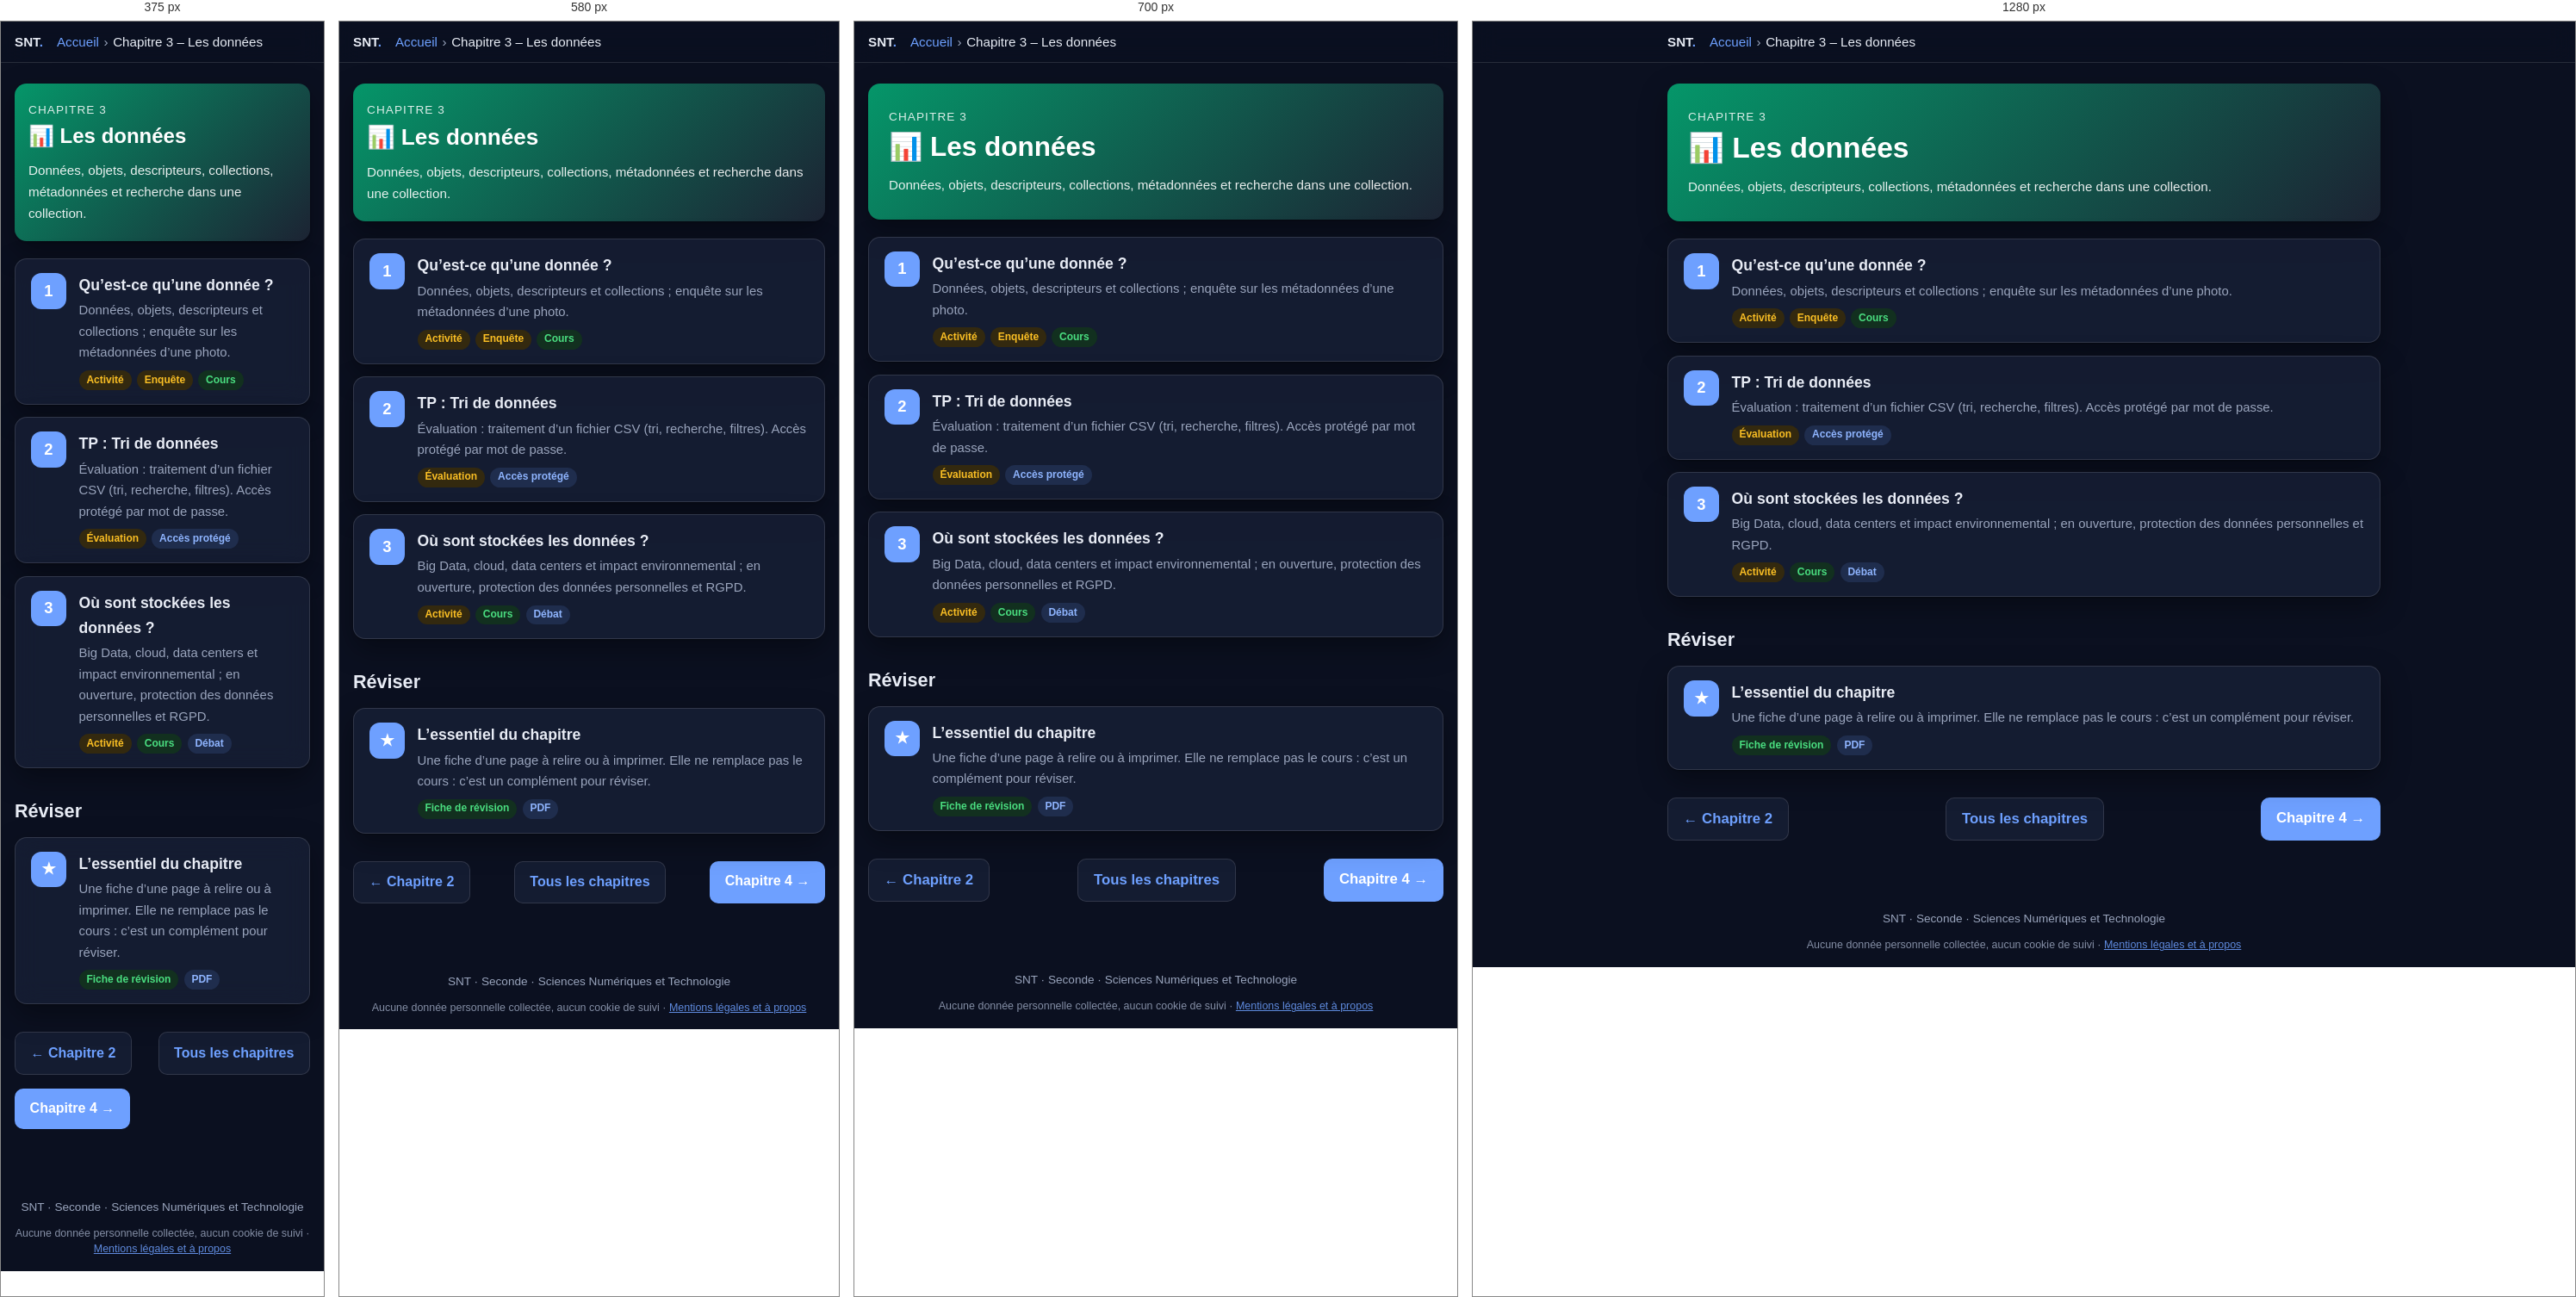
Rendered at 375 px, 580 px, 700 px and 1280 px, left to right.

<!-- file: donnees.html -->
<!DOCTYPE html>
<html lang="fr">
<head>
  <meta charset="utf-8">
  <meta name="robots" content="noindex, nofollow, noarchive">
  <meta name="viewport" content="width=device-width, initial-scale=1">
  <title>Chapitre 3 – Les données · SNT</title>
  <meta name="description" content="SNT Seconde – Chapitre 3 : Les données. Données, objets, descripteurs, collections, métadonnées et recherche dans une collection.">
  <link rel="stylesheet" href="style.css">
  <script src="../commun/acces.js"></script>
  <script src="../commun/theme.js"></script>
  <script src="../commun/impression.js"></script>
  <script src="../commun/recherche.js"></script>
  <script src="../commun/suivi.js"></script>
  <link rel="stylesheet" href="../commun/fond.css">
  <script src="../commun/fond.js" defer></script>
</head>
<body>

  <header class="topbar">
    <div class="topbar-inner">
      <a class="brand" href="snt.html">SNT<span>.</span></a>
      <nav class="breadcrumb" aria-label="Fil d'Ariane"><a href="snt.html">Accueil</a><span class="sep">›</span><span>Chapitre 3 – Les données</span></nav>
    </div>
  </header>

  <main>
    <section class="hero" style="background:linear-gradient(135deg,#059669,#1c2333)">
      <p class="eyebrow">Chapitre 3</p>
      <h1>📊 Les données</h1>
      <p class="meta">Données, objets, descripteurs, collections, métadonnées et recherche dans une collection.</p>
    </section>

    <ol class="seance-list">
      <li><a class="seance-item" href="donnees-seance1.html">
        <span class="s-num">1</span>
        <span>
          <span class="s-title">Qu’est-ce qu’une donnée ?</span>
          <span class="s-desc">Données, objets, descripteurs et collections ; enquête sur les métadonnées d’une photo.</span>
          <span class="s-tags"><span class="tag tp">Activité</span><span class="tag tp">Enquête</span><span class="tag cours">Cours</span></span>
        </span>
      </a></li>
      <li><a class="seance-item" href="donnees-seance2.html">
        <span class="s-num">2</span>
        <span>
          <span class="s-title">TP : Tri de données</span>
          <span class="s-desc">Évaluation : traitement d’un fichier CSV (tri, recherche, filtres). Accès protégé par mot de passe.</span>
          <span class="s-tags"><span class="tag tp">Évaluation</span><span class="tag ">Accès protégé</span></span>
        </span>
      </a></li>
      <li><a class="seance-item" href="donnees-seance3.html">
        <span class="s-num">3</span>
        <span>
          <span class="s-title">Où sont stockées les données ?</span>
          <span class="s-desc">Big Data, cloud, data centers et impact environnemental ; en ouverture, protection des données personnelles et RGPD.</span>
          <span class="s-tags"><span class="tag tp">Activité</span><span class="tag cours">Cours</span><span class="tag ">Débat</span></span>
        </span>
      </a></li>
    </ol>

    <h2 style="margin-top:2rem">Réviser</h2>
    <ul class="seance-list" style="margin-top:.75rem">
      <li><a class="seance-item" href="donnees-essentiel.html">
        <span class="s-num">★</span>
        <span>
          <span class="s-title">L’essentiel du chapitre</span>
          <span class="s-desc">Une fiche d’une page à relire ou à imprimer. Elle ne remplace pas le cours : c’est un complément pour réviser.</span>
          <span class="s-tags"><span class="tag cours">Fiche de révision</span><span class="tag">PDF</span></span>
        </span>
      </a></li>
    </ul>

    <nav class="pager" aria-label="Navigation entre chapitres">
      <a class="btn secondary" href="web.html">← Chapitre 2</a>
      <a class="btn secondary" href="snt.html">Tous les chapitres</a>
      <a class="btn" href="python.html">Chapitre 4 →</a>
    </nav>
  </main>

  <footer>SNT · Seconde · Sciences Numériques et Technologie
    <p class="mentions-donnees">Aucune donnée personnelle collectée, aucun cookie de suivi · <a href="../mentions-legales.html">Mentions légales et à propos</a></p>
  </footer>

</body>
</html>


/* @media block from style.css */
@media (max-width: 640px) {
  body { font-size: 1rem; }
  .roles, .ip-grid { grid-template-columns: 1fr; }
  .hero { padding: 1.25rem 1rem; }
  .card { padding: 1rem; }
}

/* @media block from style.css */
@media (max-width: 640px) {
  .figure-row { grid-template-columns: 1fr; }
}

/* @media block from style.css */
@media (max-width: 760px) { .chrono { grid-template-columns: repeat(2, 1fr); } .p2p-main { grid-template-columns: 1fr; } }

/* @media block from style.css */
@media (max-width: 460px) { .chrono { grid-template-columns: 1fr; } .bar .kind { width: 5.5rem; } }

/* @media block from style.css */
@media (max-width: 640px) {
  .p2p-row { grid-template-columns: 1fr; }
}

/* @media block from style.css */
@media (max-width: 760px) { .timeline { grid-template-columns: repeat(2, 1fr); } }

/* @media block from style.css */
@media (max-width: 420px) { .timeline { grid-template-columns: 1fr; } }

/* @media block from style.css */
@media (max-width: 640px) {
  .sanctions thead { display: none; }
  .sanctions, .sanctions tbody, .sanctions tr, .sanctions th, .sanctions td { display: block; width: 100%; }
  .sanctions tr { border: 1px solid var(--border); border-radius: 12px; margin: .75rem 0; overflow: hidden; }
  .sanctions th, .sanctions td { border: 0; }
  .sanctions tbody th { background: var(--primary-soft); color: var(--primary-dark); }
  .sanctions td:nth-of-type(1)::before { content: "Interdit : "; font-weight: 700; }
  .sanctions td:nth-of-type(2)::before { content: "Sanctions : "; font-weight: 700; }
}

/* @media block from style.css */
@media (max-width: 480px) { .yt-sim li { grid-template-columns: 5rem 1fr; } .yt-sim .thumb { font-size: 1rem; } }

/* @media block from style.css */
@media (max-width: 860px) {
  .lifecycle { grid-template-columns: 1fr 1fr; }
  .lifecycle > li::after { content: none; }
}

/* @media block from style.css */
@media (max-width: 460px) { .lifecycle { grid-template-columns: 1fr; } }

/* @media block from style.css */
@media (max-width: 860px) { .compare-grid { grid-template-columns: 1fr; } }

/* @media block from style.css */
@media (max-width: 520px) { .reflex-list li { grid-template-columns: 1fr; gap: .1rem; } }

/* @media block from style.css */
@media (max-width: 640px) { .wc iframe { height: 340px; } }

/* @media block from style.css */
@media (max-width: 640px) { .loop { flex-direction: column; } .loop li.ar { transform: rotate(90deg); } }

/* @media block from style.css */
@media (max-width: 860px) { .def-grid { grid-template-columns: 1fr; } }

/* @media block from style.css */
@media (max-width: 640px) { .pyramid li { width: calc(55% + var(--w) * .45); } .pyramid .ex { grid-template-columns: 1fr; } }

/* @media block from style.css */
@media (max-width: 640px) { .rev-row { grid-template-columns: 1fr 8.5rem; } .rev-q { grid-column: 1 / -1; } }